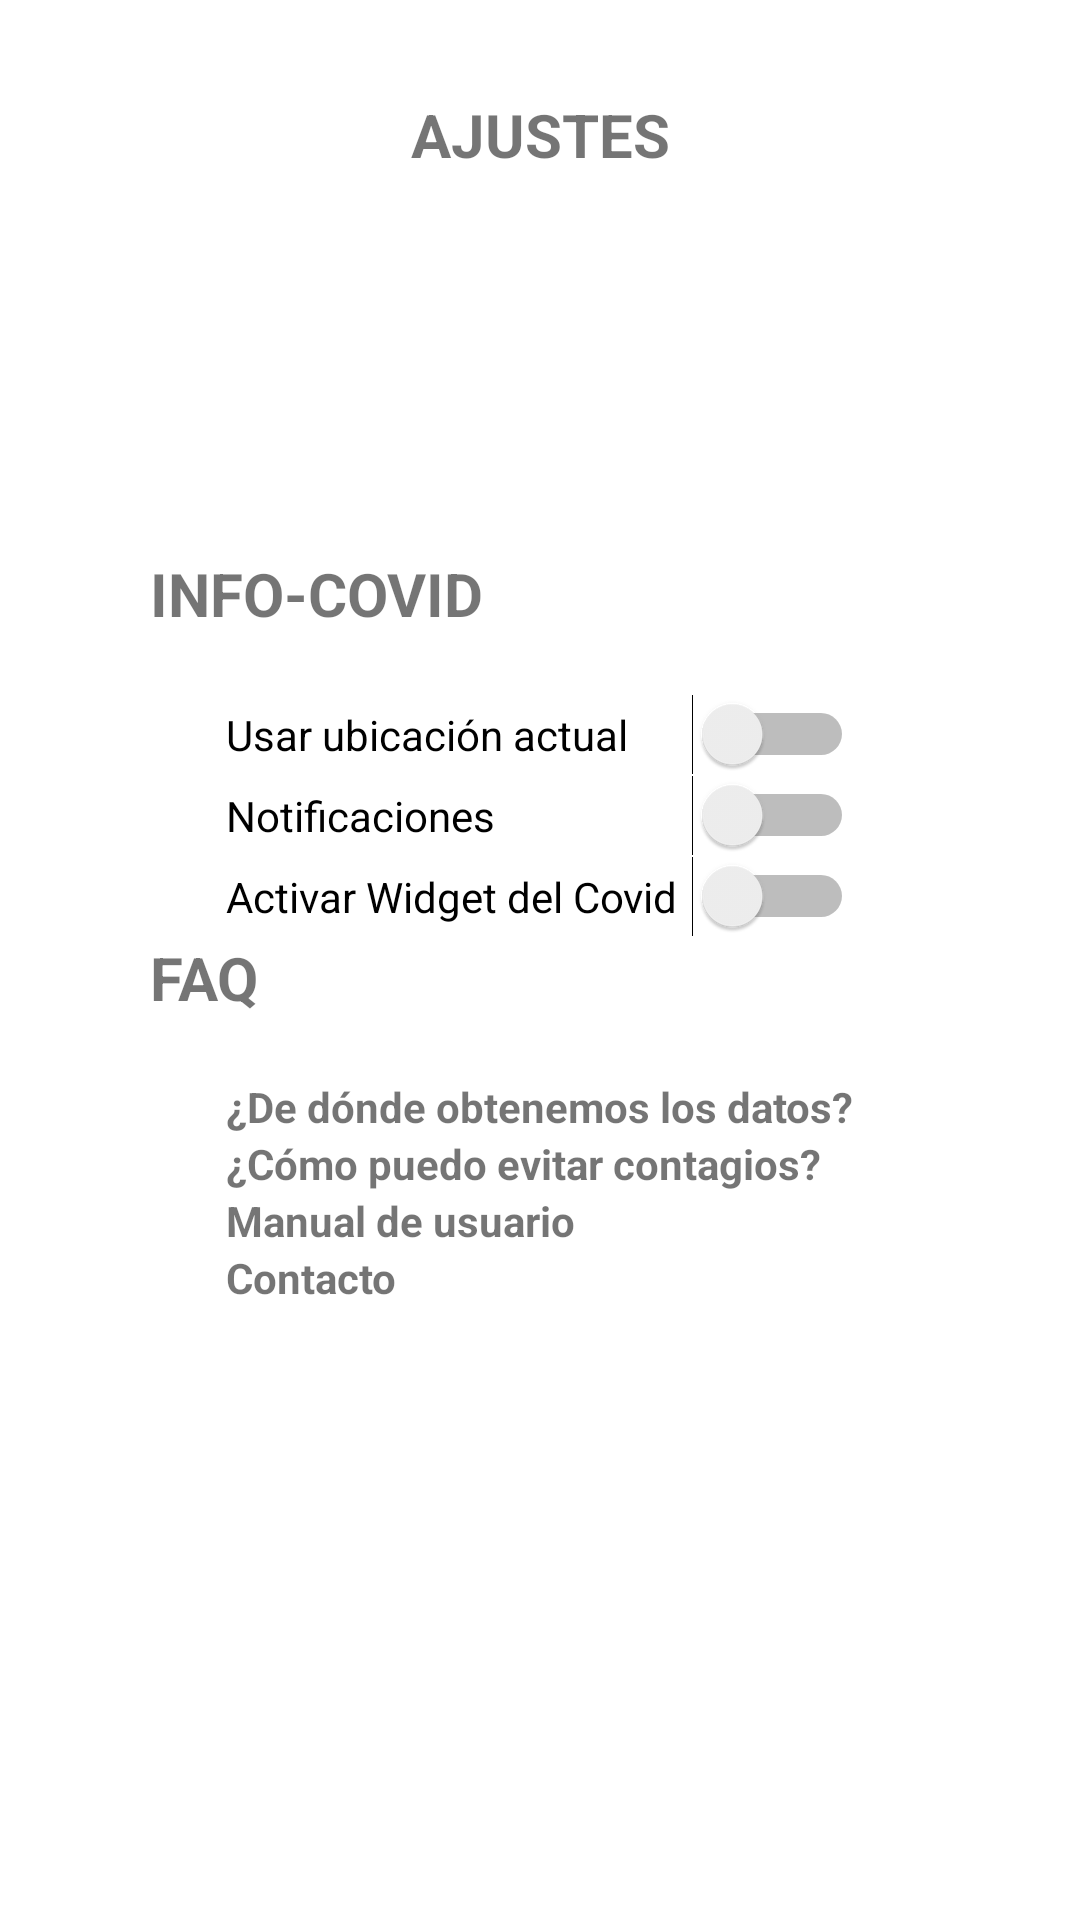

Here is an Android app screen rendered from its layout file. Give the layout XML and the strings, colors and styles it references.
<!-- AndroidManifest.xml: application theme Theme.InfoCovid -->
<!-- res/layout/fragment_settings.xml -->
<?xml version="1.0" encoding="utf-8"?>
<androidx.constraintlayout.widget.ConstraintLayout

    xmlns:android="http://schemas.android.com/apk/res/android"
    xmlns:app="http://schemas.android.com/apk/res-auto"
    xmlns:tools="http://schemas.android.com/tools"
    android:layout_width="match_parent"
    android:layout_height="match_parent"
    android:id="@+id/fragment_settings"
    tools:context=".ui.settings.SettingsFragment"
    android:paddingBottom="20dp"
    >

    <TextView
        android:id="@+id/tituloSettings"
        android:layout_width="126dp"
        android:layout_height="30dp"
        android:layout_marginTop="30dp"
        android:gravity="center"
        android:text="AJUSTES"
        app:layout_constraintEnd_toEndOf="parent"
        app:layout_constraintStart_toStartOf="parent"
        app:layout_constraintTop_toTopOf="parent"
        android:textStyle="bold"
        android:textSize="20dp"/>

    <TableLayout
        android:layout_width="match_parent"
        android:layout_height="match_parent"
        app:layout_constraintTop_toBottomOf="@+id/tituloSettings"
        android:layout_marginTop="100dp"
        android:layout_marginHorizontal="20dp"
        android:layout_marginBottom="100dp"
        android:gravity="center"
        >

        <TableRow
            android:layout_width="match_parent"
            android:layout_height="match_parent" >

            <TextView
                android:id="@+id/ajustesInfoCovid"
                android:layout_width="wrap_content"
                android:layout_height="wrap_content"
                android:text="INFO-COVID"
                android:textStyle="bold"
                android:textSize="20dp"
                android:layout_marginBottom="20dp"
                android:layout_marginLeft="30dp"/>
        </TableRow>

        <TableRow
            android:layout_width="match_parent"
            android:layout_height="match_parent"
            android:gravity="center_horizontal">

            <Switch
                android:id="@+id/switchUsarUbicacion"
                android:layout_width="wrap_content"
                android:layout_height="wrap_content"
                android:text="Usar ubicación actual"
                />
        </TableRow>
        <TableRow
            android:layout_width="match_parent"
            android:layout_height="match_parent"
            android:gravity="center_horizontal">

            <Switch
                android:id="@+id/switchNotificaciones"
                android:layout_width="wrap_content"
                android:layout_height="wrap_content"
                android:text="Notificaciones"
                />
        </TableRow>
        <TableRow
            android:layout_width="match_parent"
            android:layout_height="match_parent"
            android:gravity="center_horizontal">

            <Switch
                android:id="@+id/switchActivarWidget"
                android:layout_width="wrap_content"
                android:layout_height="wrap_content"
                android:text="Activar Widget del Covid"
                />

        </TableRow>
        <TableRow
            android:layout_width="match_parent"
            android:layout_height="match_parent" >

            <TextView
                android:id="@+id/FAQ"
                android:layout_width="wrap_content"
                android:layout_height="wrap_content"
                android:text="FAQ"
                android:textStyle="bold"
                android:textSize="20dp"
                android:layout_marginBottom="20dp"
                android:layout_marginLeft="30dp"/>
        </TableRow>
        <TableRow
            android:layout_width="match_parent"
            android:layout_height="match_parent"
            android:gravity="center_horizontal"
            >

            <TextView
                android:id="@+id/deDondeVienenLosDatos"
                android:layout_width="wrap_content"
                android:layout_height="wrap_content"
                android:text="¿De dónde obtenemos los datos?"
                android:textStyle="bold"
                android:onClick="goLink"
                />
        </TableRow>

        <TableRow
            android:layout_width="match_parent"
            android:layout_height="wrap_content"
            android:gravity="center_horizontal">

            <TextView
                android:id="@+id/comoEvitarContagios"
                android:layout_width="wrap_content"
                android:layout_height="wrap_content"
                android:text="¿Cómo puedo evitar contagios?"
                android:textStyle="bold" />
        </TableRow>
        <TableRow
            android:layout_width="match_parent"
            android:layout_height="match_parent"
            android:gravity="center_horizontal">

            <TextView
                android:id="@+id/manual"
                android:layout_width="wrap_content"
                android:layout_height="wrap_content"
                android:text="Manual de usuario"
                android:textStyle="bold"
                />
        </TableRow>
        <TableRow
            android:layout_width="match_parent"
            android:layout_height="match_parent"
            android:gravity="center_horizontal">

            <TextView
                android:id="@+id/contacto"
                android:layout_width="wrap_content"
                android:layout_height="wrap_content"
                android:text="Contacto"
                android:textStyle="bold"
                />
        </TableRow>



    </TableLayout>


</androidx.constraintlayout.widget.ConstraintLayout>
<!-- resources referenced by this layout -->
<resources>
  <style name="Theme.InfoCovid" parent="Theme.MaterialComponents.DayNight.DarkActionBar">
          
          <item name="colorPrimary">@color/purple_500</item>
          <item name="colorPrimaryVariant">@color/purple_700</item>
          <item name="colorOnPrimary">@color/white</item>
          
          <item name="colorSecondary">@color/teal_200</item>
          <item name="colorSecondaryVariant">@color/teal_700</item>
          <item name="colorOnSecondary">@color/black</item>
          
          <item name="android:statusBarColor" tools:targetApi="l">?attr/colorPrimaryVariant</item>
          
      </style>
  <!-- not gathered from this repository: default colours our renderer supplied (Android Studio template values) -->
  <color name="purple_500">#FF6200EE</color>
  <color name="purple_700">#FF3700B3</color>
  <color name="teal_200">#FF03DAC5</color>
  <color name="teal_700">#FF018786</color>
  <color name="black">#FF000000</color>
  <color name="white">#FFFFFFFF</color>
</resources>
